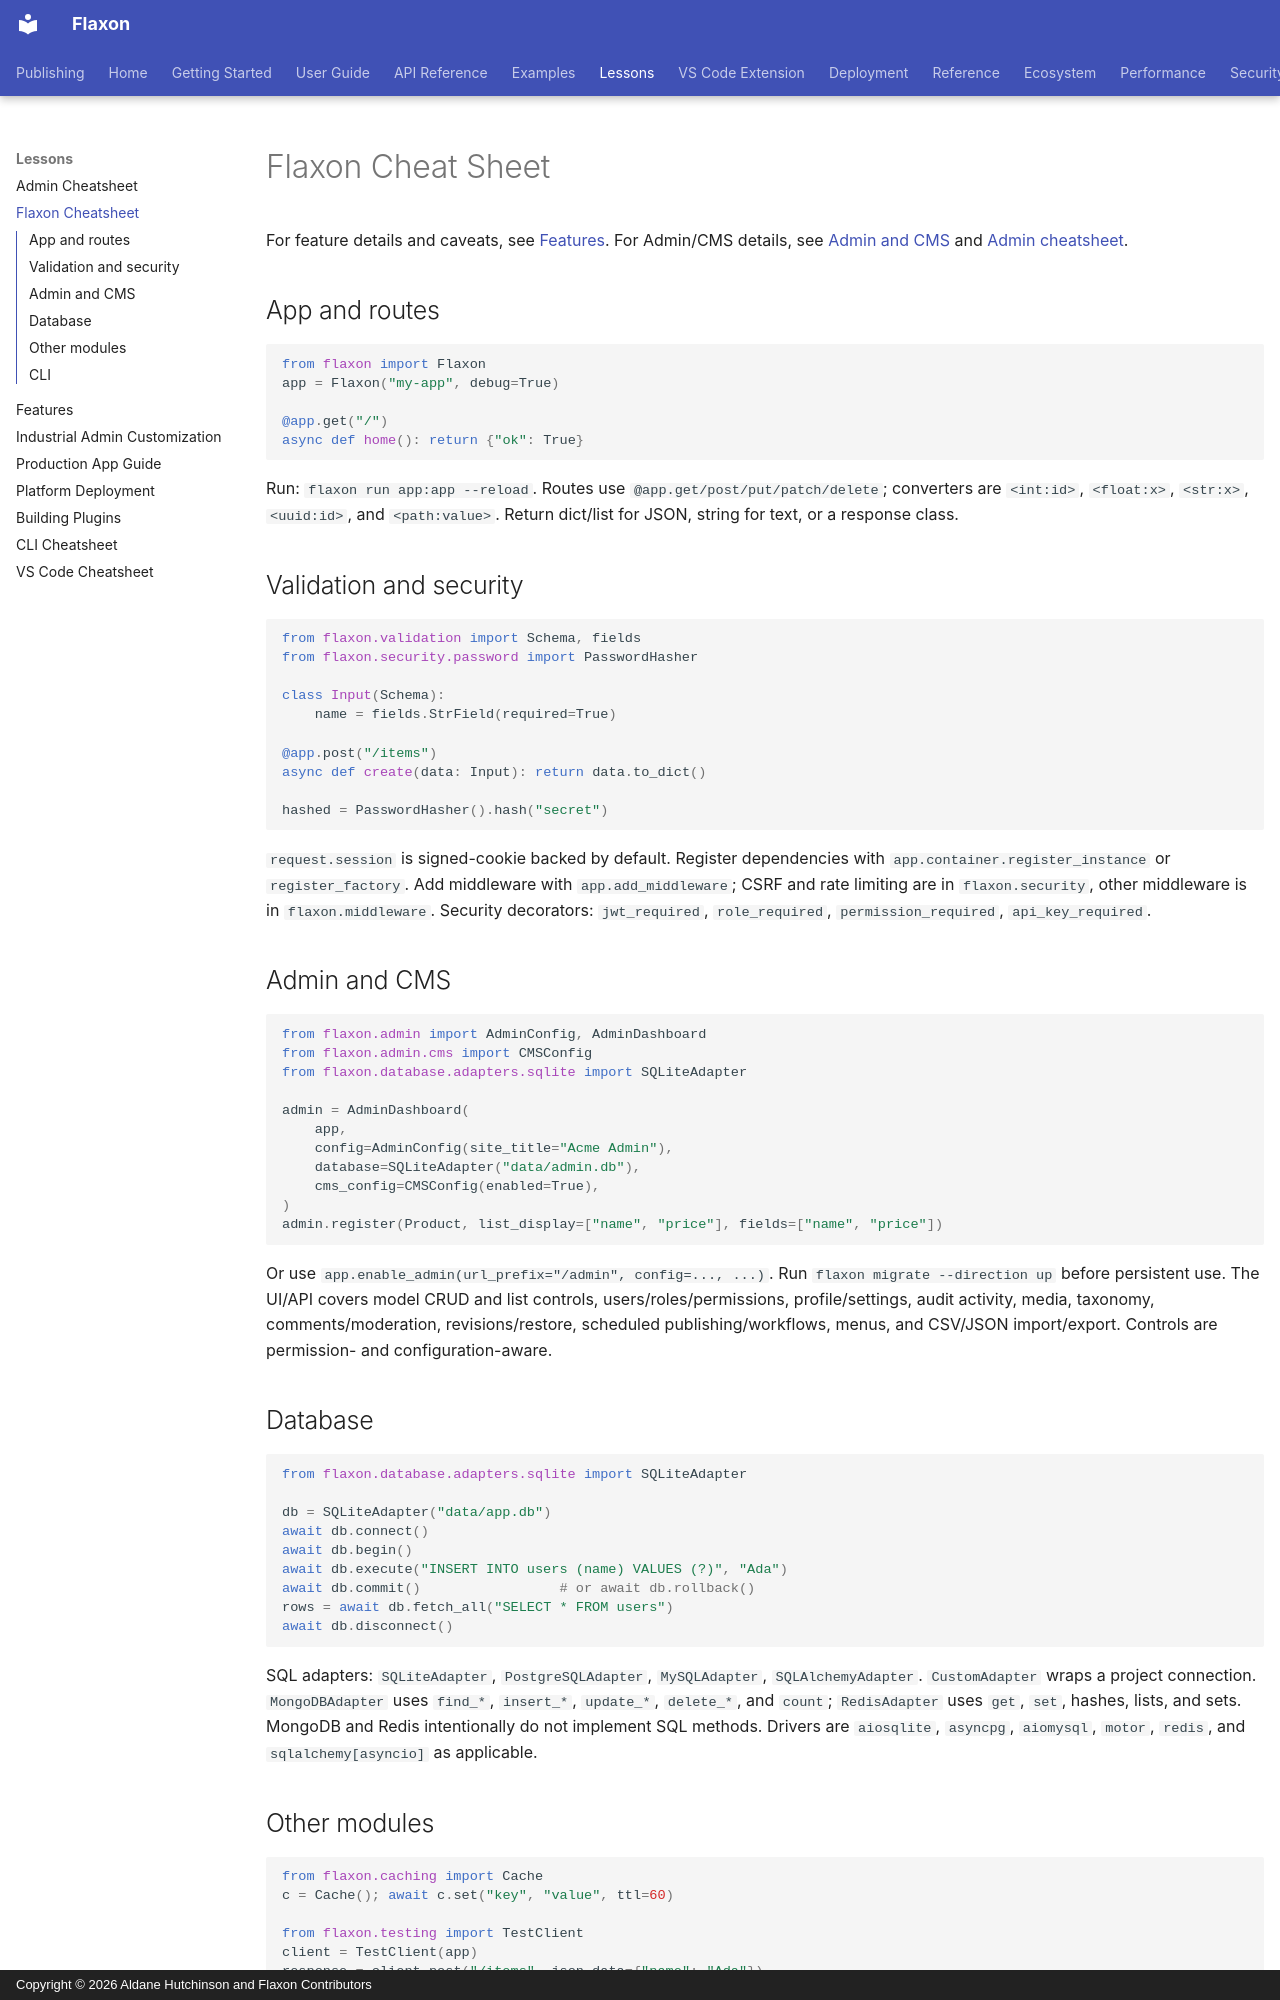

repository: aldanedev-create/flaxon · page: lessons/Flaxon Cheat Sheet/index.html · generator: mkdocs · copyright: Copyright © 2026 Aldane Hutchinson and Flaxon Contributors

# Flaxon Cheat Sheet

For feature details and caveats, see [Features](Features.md). For Admin/CMS details, see [Admin and CMS](../guides/admin-cms.md) and [Admin cheatsheet](Admin%20cheatsheet.md).

## App and routes

```python
from flaxon import Flaxon
app = Flaxon("my-app", debug=True)

@app.get("/")
async def home(): return {"ok": True}
```

Run: `flaxon run app:app --reload`. Routes use `@app.get/post/put/patch/delete`; converters are `<int:id>`, `<float:x>`, `<str:x>`, `<uuid:id>`, and `<path:value>`. Return dict/list for JSON, string for text, or a response class.

## Validation and security

```python
from flaxon.validation import Schema, fields
from flaxon.security.password import PasswordHasher

class Input(Schema):
    name = fields.StrField(required=True)

@app.post("/items")
async def create(data: Input): return data.to_dict()

hashed = PasswordHasher().hash("secret")
```

`request.session` is signed-cookie backed by default. Register dependencies with `app.container.register_instance` or `register_factory`. Add middleware with `app.add_middleware`; CSRF and rate limiting are in `flaxon.security`, other middleware is in `flaxon.middleware`. Security decorators: `jwt_required`, `role_required`, `permission_required`, `api_key_required`.

## Admin and CMS

```python
from flaxon.admin import AdminConfig, AdminDashboard
from flaxon.admin.cms import CMSConfig
from flaxon.database.adapters.sqlite import SQLiteAdapter

admin = AdminDashboard(
    app,
    config=AdminConfig(site_title="Acme Admin"),
    database=SQLiteAdapter("data/admin.db"),
    cms_config=CMSConfig(enabled=True),
)
admin.register(Product, list_display=["name", "price"], fields=["name", "price"])
```

Or use `app.enable_admin(url_prefix="/admin", config=..., ...)`. Run `flaxon migrate --direction up` before persistent use. The UI/API covers model CRUD and list controls, users/roles/permissions, profile/settings, audit activity, media, taxonomy, comments/moderation, revisions/restore, scheduled publishing/workflows, menus, and CSV/JSON import/export. Controls are permission- and configuration-aware.

## Database

```python
from flaxon.database.adapters.sqlite import SQLiteAdapter

db = SQLiteAdapter("data/app.db")
await db.connect()
await db.begin()
await db.execute("INSERT INTO users (name) VALUES (?)", "Ada")
await db.commit()                 # or await db.rollback()
rows = await db.fetch_all("SELECT * FROM users")
await db.disconnect()
```

SQL adapters: `SQLiteAdapter`, `PostgreSQLAdapter`, `MySQLAdapter`, `SQLAlchemyAdapter`. `CustomAdapter` wraps a project connection. `MongoDBAdapter` uses `find_*`, `insert_*`, `update_*`, `delete_*`, and `count`; `RedisAdapter` uses `get`, `set`, hashes, lists, and sets. MongoDB and Redis intentionally do not implement SQL methods. Drivers are `aiosqlite`, `asyncpg`, `aiomysql`, `motor`, `redis`, and `sqlalchemy[asyncio]` as applicable.
